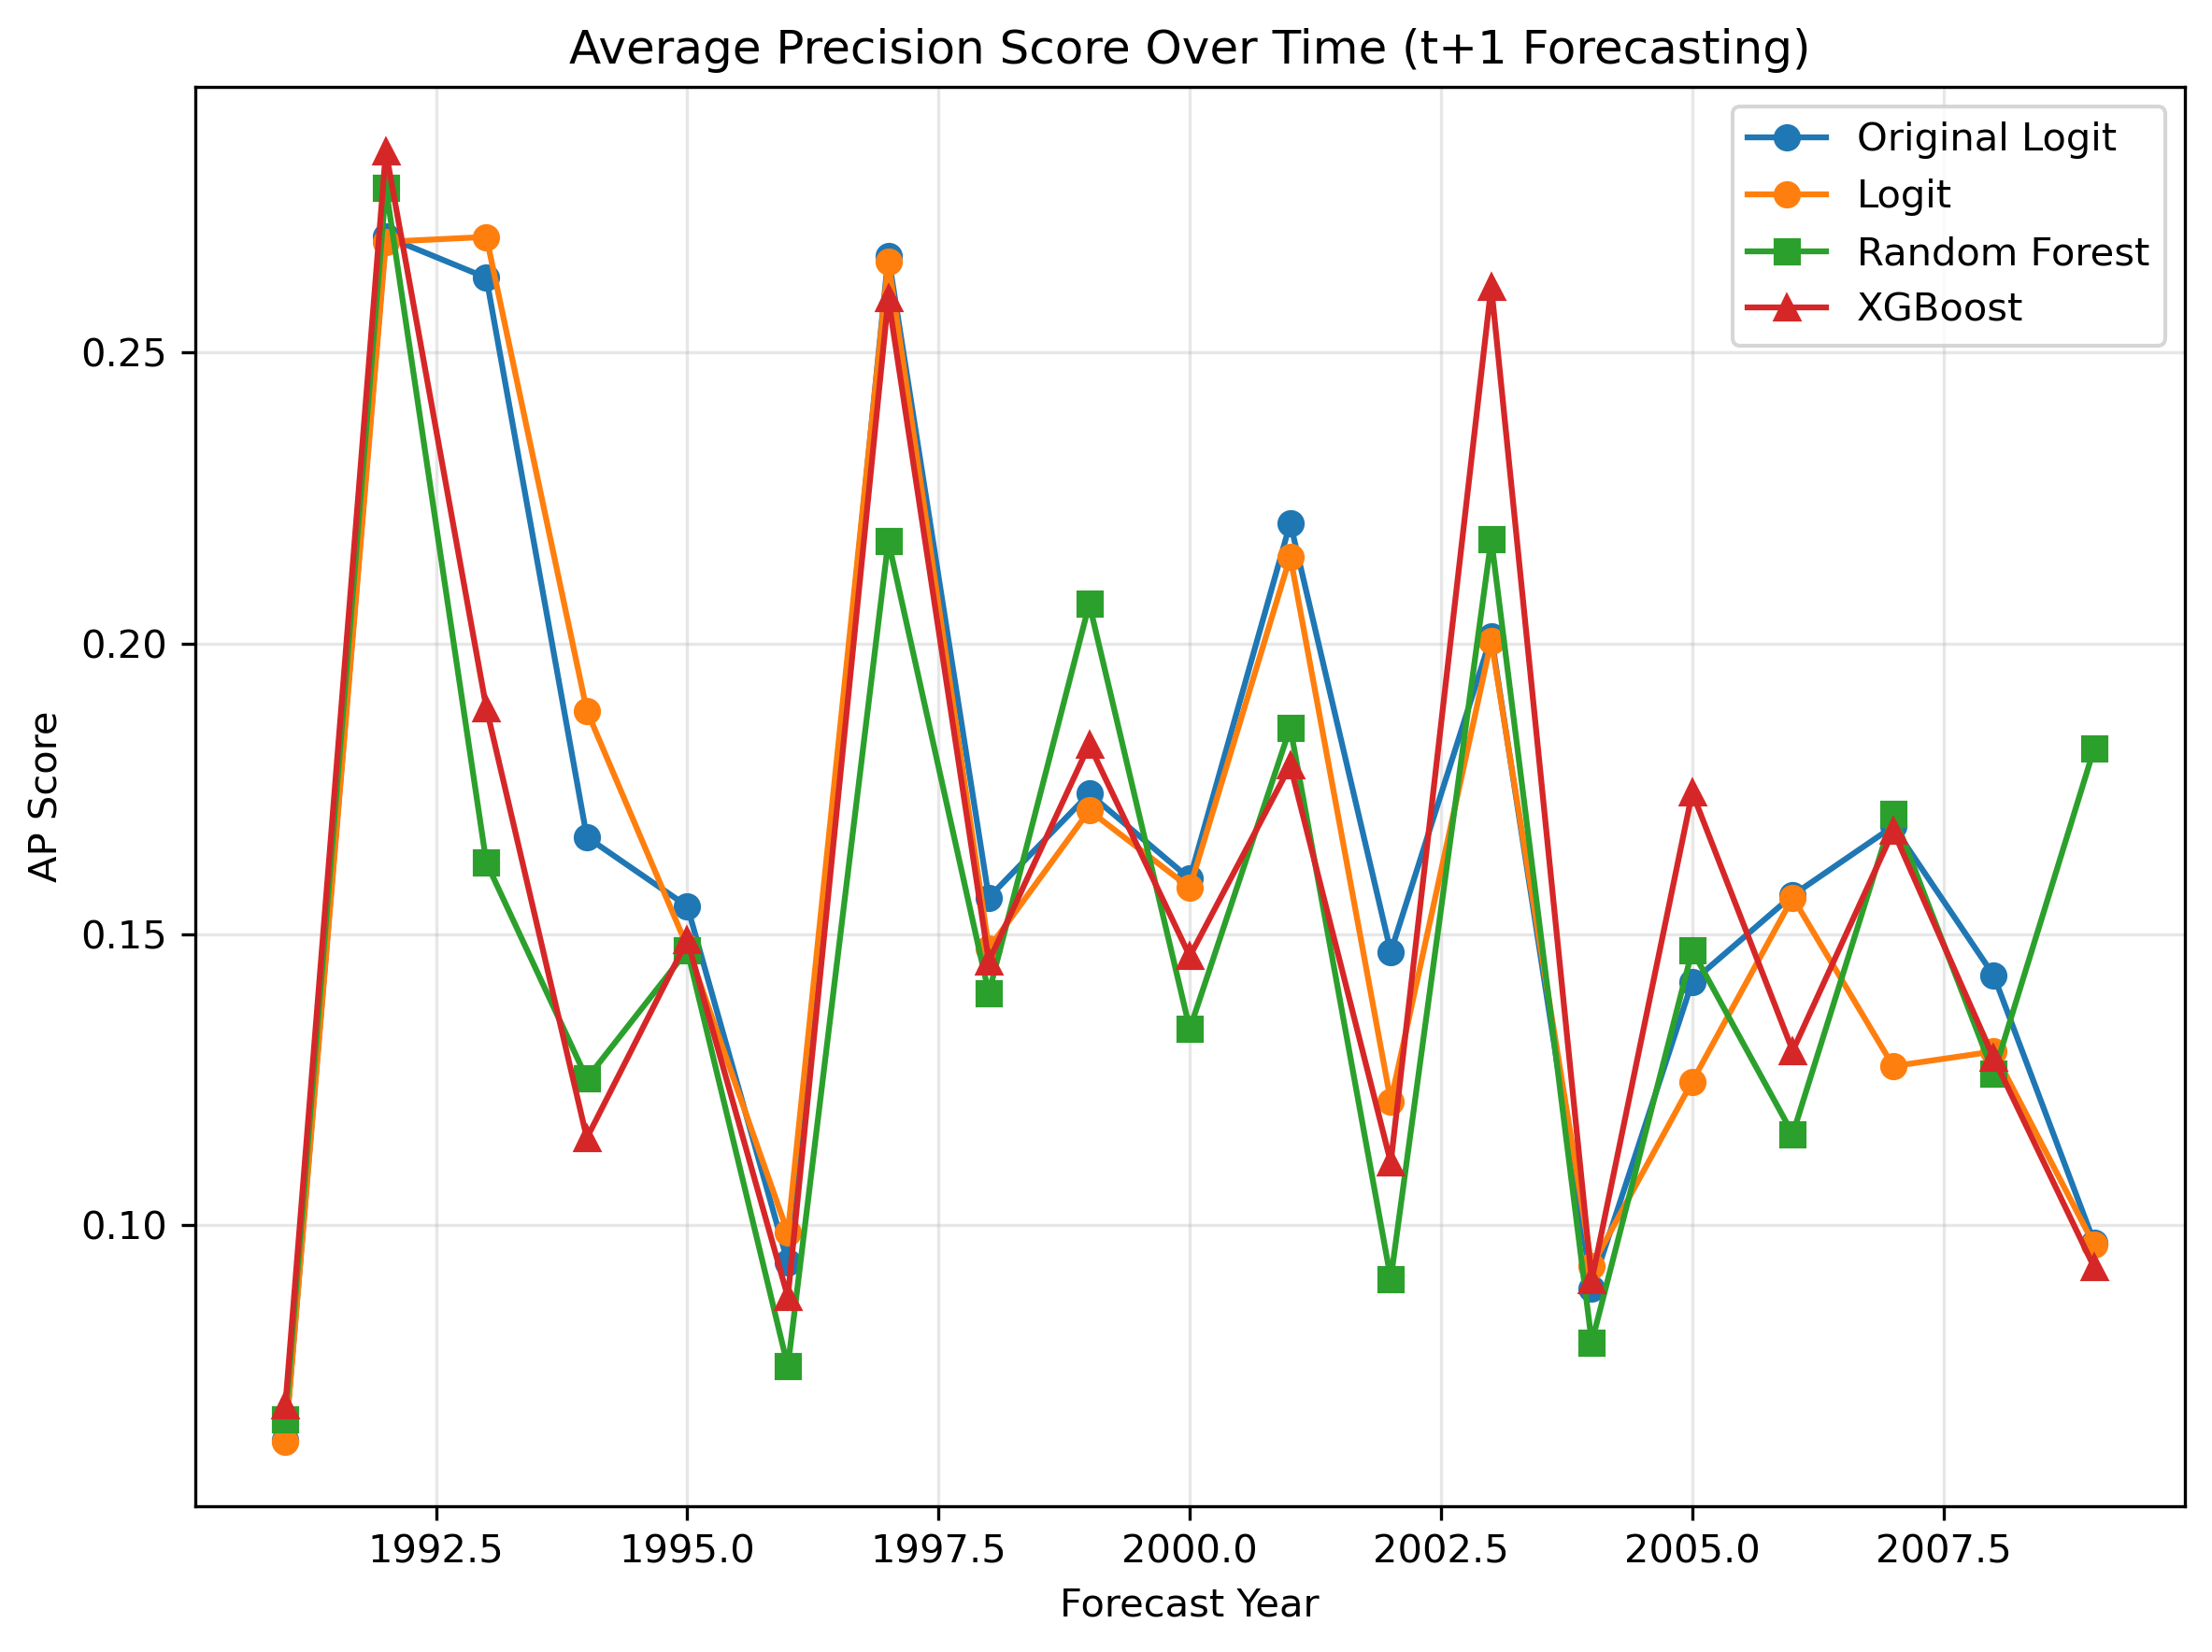

The table this chart was drawn from, first rows:
year, original_ap_score, logit_ap_score, rf_ap_score, xgb_ap_score
1991, 0.06312, 0.06273, 0.06654, 0.06901
1992, 0.27, 0.2691, 0.2784, 0.2846
1993, 0.2629, 0.2699, 0.1623, 0.1889
1994, 0.1667, 0.1885, 0.1252, 0.115
1995, 0.1548, 0.1478, 0.1473, 0.149
1996, 0.09352, 0.09868, 0.0757, 0.08765
1997, 0.2666, 0.2657, 0.2176, 0.2594
1998, 0.1563, 0.1476, 0.1399, 0.1454
1999, 0.1742, 0.1713, 0.2068, 0.1826
2000, 0.1596, 0.158, 0.1337, 0.1462
2001, 0.2207, 0.215, 0.1856, 0.179
2002, 0.147, 0.1213, 0.09077, 0.1108
2003, 0.2012, 0.2005, 0.2179, 0.2614
2004, 0.08917, 0.09295, 0.07985, 0.09053
2005, 0.1418, 0.1247, 0.1472, 0.1744
2006, 0.1567, 0.1563, 0.1157, 0.13
2007, 0.1686, 0.1273, 0.1707, 0.1678
2008, 0.1429, 0.1299, 0.126, 0.1287
2009, 0.09701, 0.09658, 0.182, 0.09274
